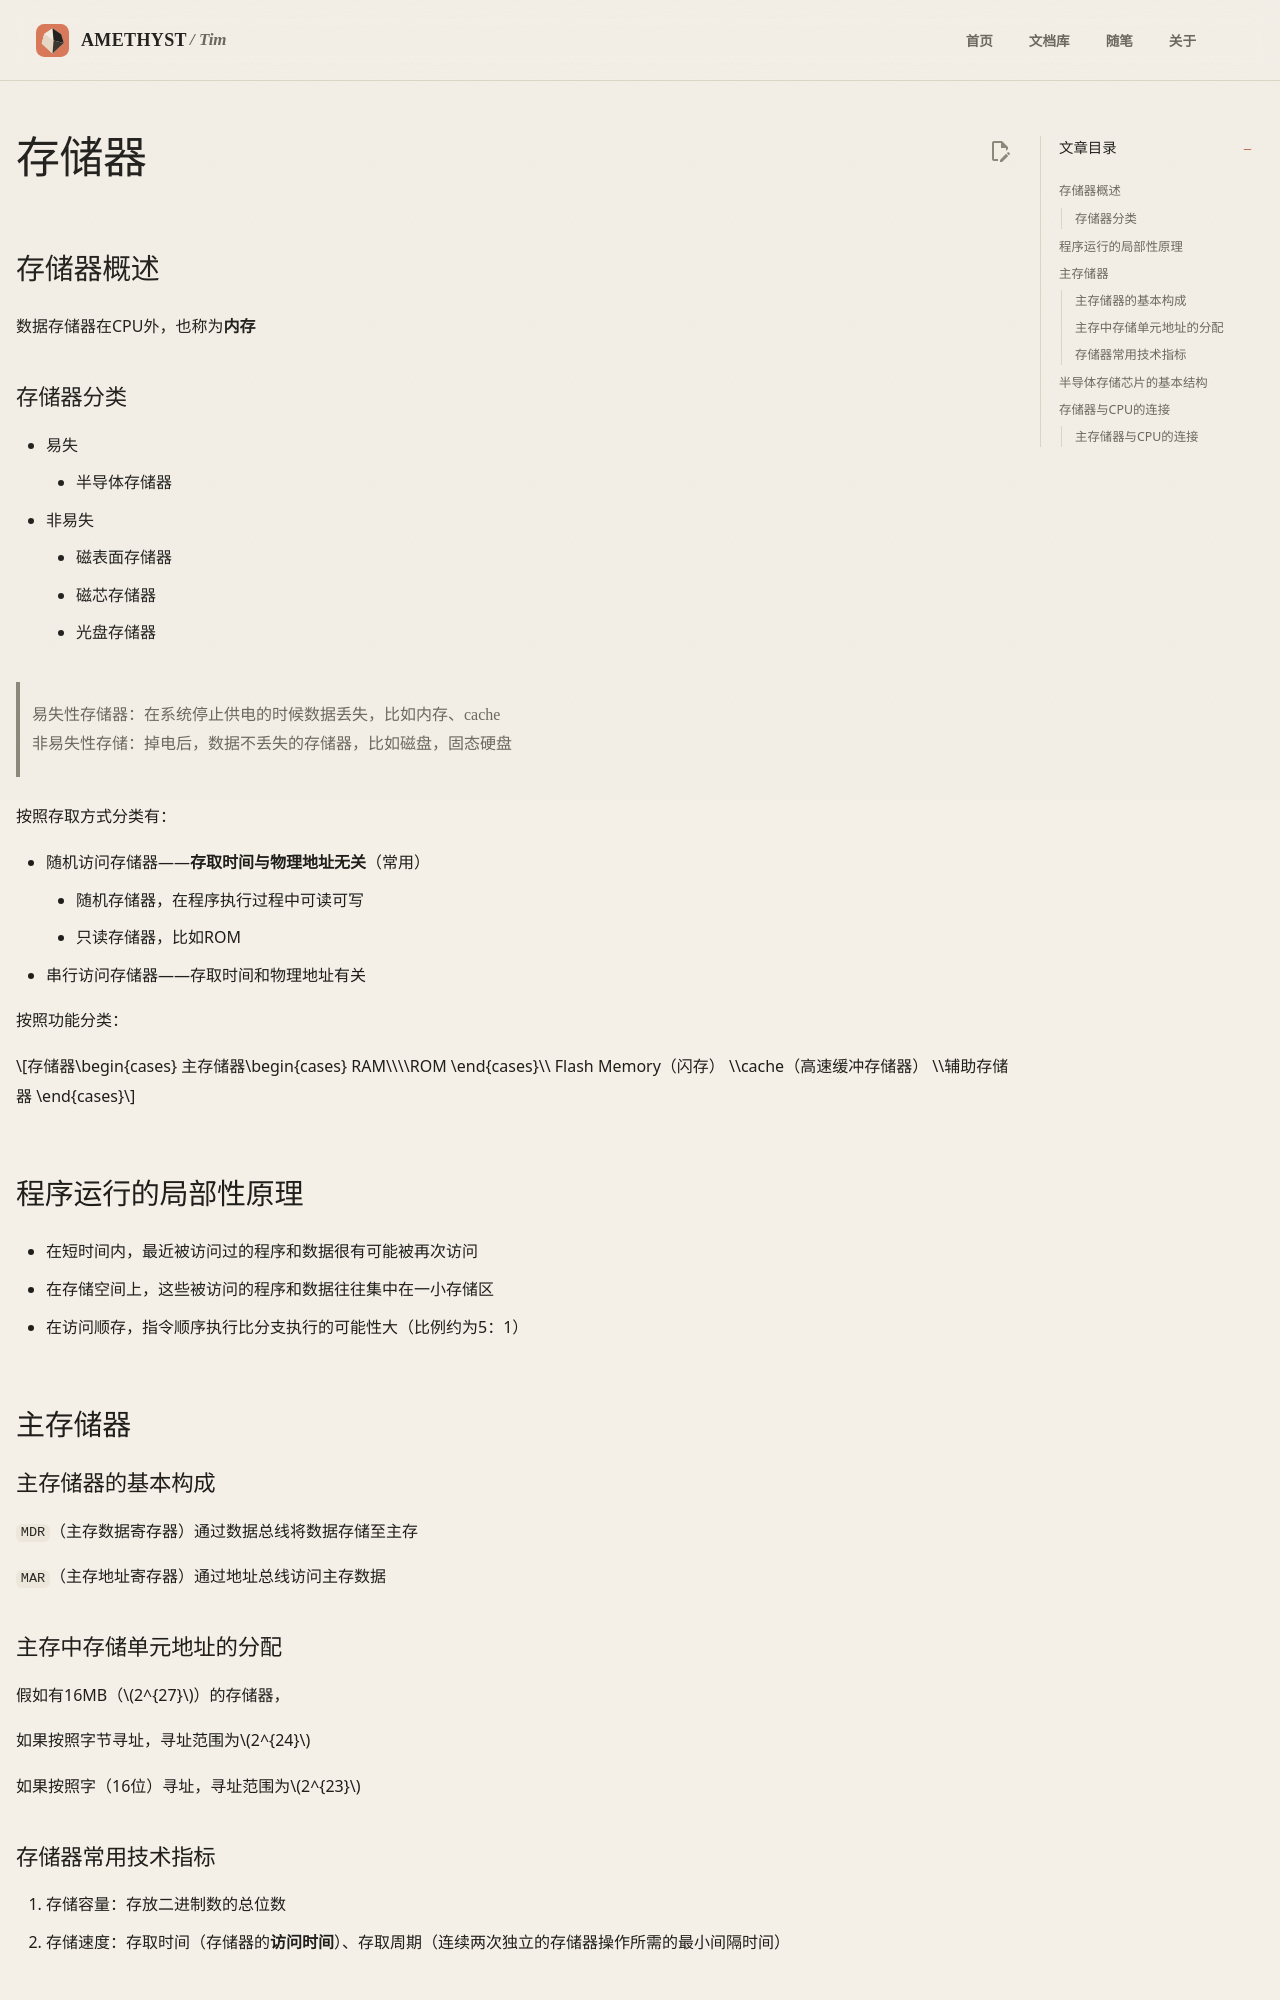

repository: AmethystTim/AmethystTim.github.io · page: 课程笔记/大二下/计算机组成原理/存储器/index.html · generator: mkdocs

## 存储器概述

数据存储器在CPU外，也称为**内存**

### 存储器分类

- 易失
    - 半导体存储器
- 非易失
    - 磁表面存储器
    - 磁芯存储器
    - 光盘存储器

> 易失性存储器：在系统停止供电的时候数据丢失，比如内存、cache<br>
> 非易失性存储：掉电后，数据不丢失的存储器，比如磁盘，固态硬盘

按照存取方式分类有：

- 随机访问存储器——**存取时间与物理地址无关**（常用）
    - 随机存储器，在程序执行过程中可读可写
    - 只读存储器，比如ROM
- 串行访问存储器——存取时间和物理地址有关

按照功能分类：

$$存储器\begin{cases}
    主存储器\begin{cases}
        RAM\\\\ROM
    \end{cases}\\
    Flash Memory（闪存）
    \\cache（高速缓冲存储器）
    \\辅助存储器
\end{cases}$$


## 程序运行的局部性原理

- 在短时间内，最近被访问过的程序和数据很有可能被再次访问
- 在存储空间上，这些被访问的程序和数据往往集中在一小存储区
- 在访问顺存，指令顺序执行比分支执行的可能性大（比例约为5：1）

## 主存储器

### 主存储器的基本构成

`MDR`（主存数据寄存器）通过数据总线将数据存储至主存

`MAR`（主存地址寄存器）通过地址总线访问主存数据
